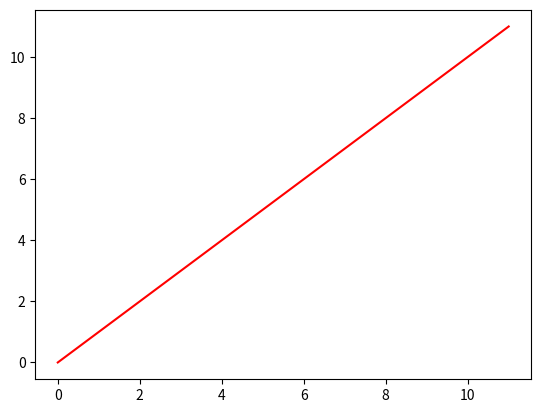

The matplotlib source for this figure:
import numpy as np
from matplotlib import  pyplot as plt
a = np.arange (0,4*3)
plt.plot(a,"r")
plt.show()
